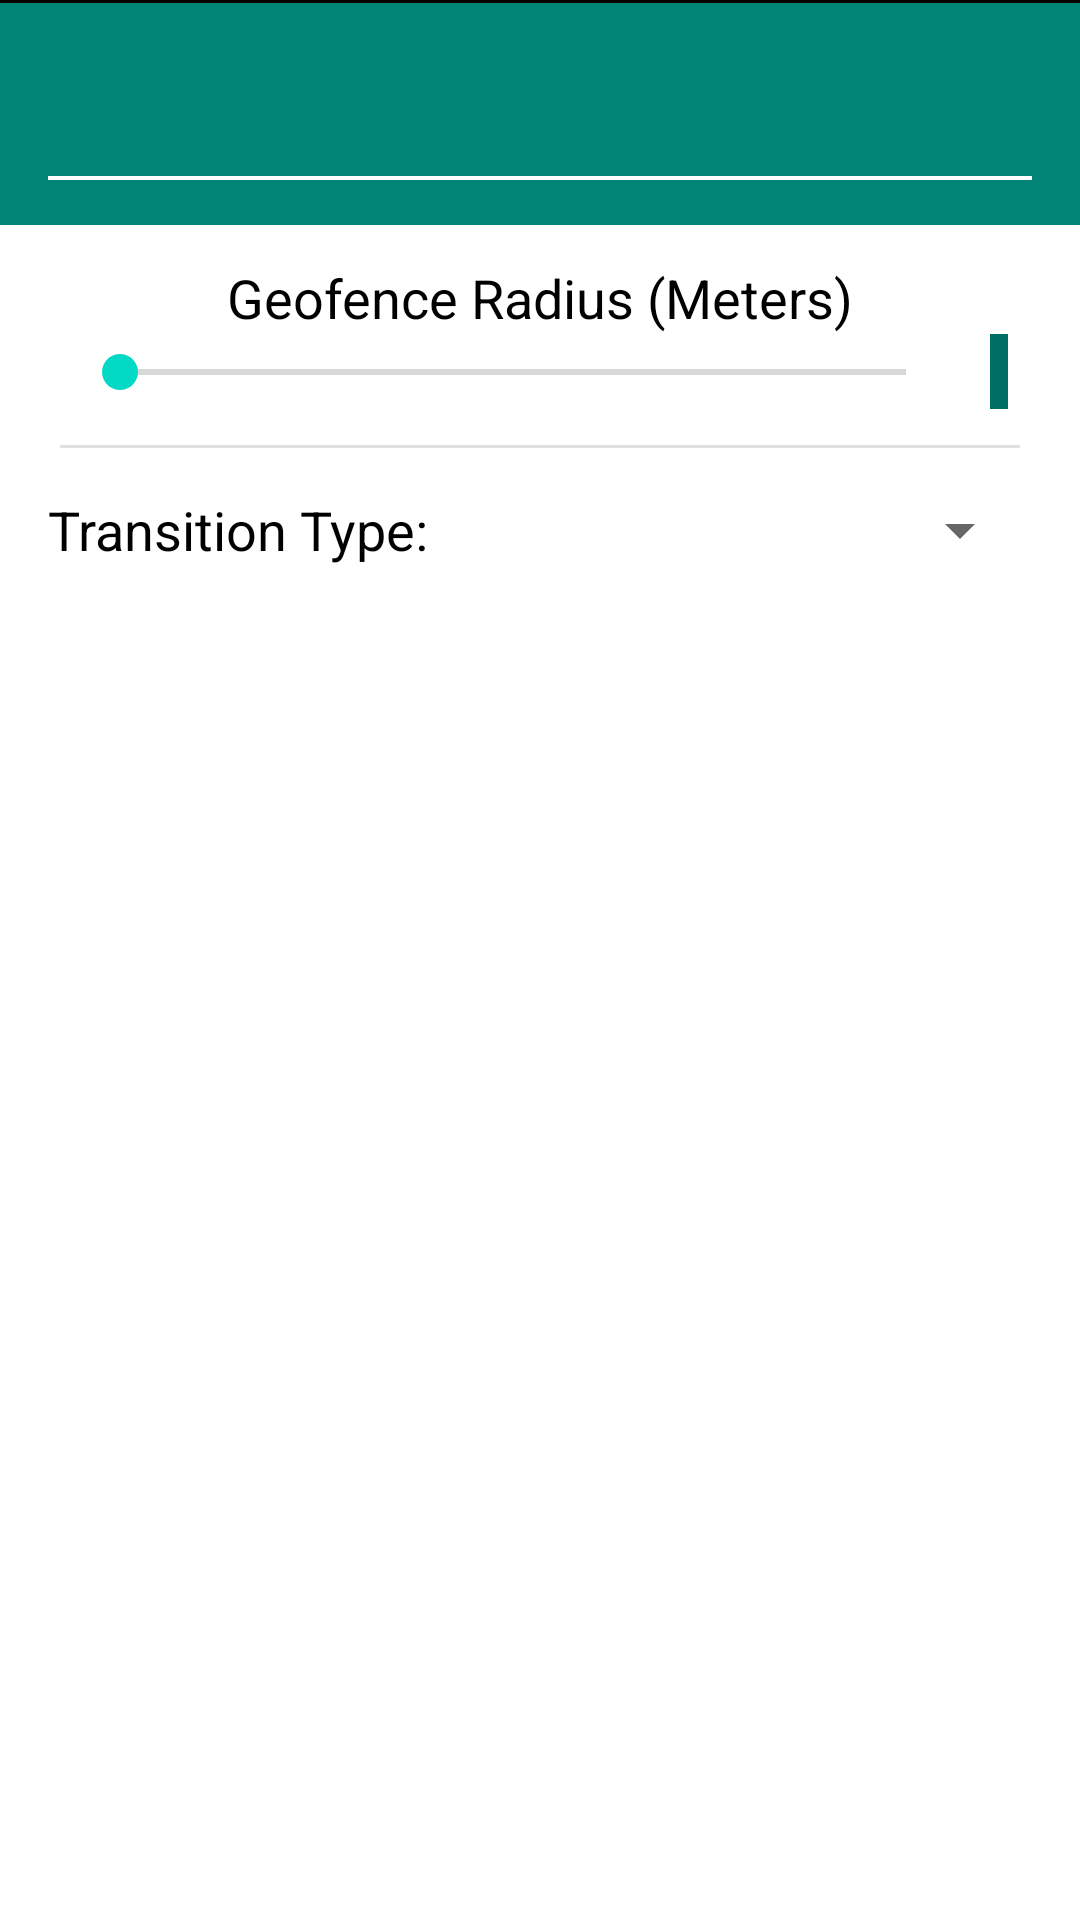

Android layout source for this screen:
<!-- AndroidManifest.xml: application theme AppTheme -->
<!-- res/layout/layout_bottom_sheet.xml -->
<?xml version="1.0" encoding="utf-8"?>
<LinearLayout xmlns:android="http://schemas.android.com/apk/res/android"
    xmlns:app="http://schemas.android.com/apk/res-auto"
    xmlns:tools="http://schemas.android.com/tools"
    android:id="@+id/bottomSheet"
    android:layout_width="match_parent"
    android:layout_height="wrap_content"
    android:background="@color/white"
    android:orientation="vertical"
    app:behavior_peekHeight="75dp"
    app:behavior_hideable="true"
    app:layout_insetEdge="bottom"
    app:layout_behavior="com.google.android.material.bottomsheet.BottomSheetBehavior">

    <LinearLayout
        android:id="@+id/bottom_sheet_title_container"
        android:layout_width="match_parent"
        android:layout_height="75dp"
        android:clickable="true"
        android:paddingVertical="15dp"
        android:gravity="center_horizontal|center_vertical"
        android:background="@drawable/bottom_sheet_bg_style"
        android:orientation="vertical">

        <TextView
            android:id="@+id/location_title_text"
            android:layout_width="match_parent"
            android:layout_height="wrap_content"
            android:textAlignment="center"
            android:textSize="28sp"
            android:textStyle="bold"
            android:textColor="@color/white"
            android:layout_marginBottom="7dp"
            tools:text="HAL C &amp; D Type Quarters" />

        <View
            android:id="@+id/title_text_underline"
            android:layout_width="match_parent"
            android:layout_height="2dp"
            android:layout_marginHorizontal="16dp"
            android:background="@android:color/white" />

    </LinearLayout>

    <androidx.constraintlayout.widget.ConstraintLayout
        android:id="@+id/geofence_radius_field_container"
        android:layout_width="match_parent"
        android:layout_height="wrap_content"
        android:layout_margin="12dp"
        android:orientation="vertical">

        <TextView
            android:id="@+id/geofence_radius_field_title"
            android:layout_width="match_parent"
            android:layout_height="wrap_content"
            android:text="Geofence Radius (Meters)"
            android:textAlignment="center"
            android:textColor="@color/black"
            android:textSize="18sp"
            app:layout_constraintTop_toTopOf="parent" />

        <SeekBar
            android:id="@+id/geofence_radius_slider"
            android:layout_width="0dp"
            android:layout_height="wrap_content"
            android:layout_marginHorizontal="12dp"
            android:min="5"
            app:layout_constraintBottom_toBottomOf="parent"
            app:layout_constraintEnd_toStartOf="@+id/slider_amount"
            app:layout_constraintStart_toStartOf="parent"
            app:layout_constraintTop_toBottomOf="@+id/geofence_radius_field_title" />

        <TextView
            android:id="@+id/slider_amount"
            android:layout_width="wrap_content"
            android:layout_height="wrap_content"
            android:background="#006E64"
            android:padding="3dp"
            android:layout_marginEnd="12dp"
            android:textColor="@color/white"
            app:layout_constraintBottom_toBottomOf="@+id/geofence_radius_slider"
            app:layout_constraintEnd_toEndOf="parent"
            app:layout_constraintTop_toTopOf="@+id/geofence_radius_slider"
            tools:text="50" />

    </androidx.constraintlayout.widget.ConstraintLayout>

    <View
        android:id="@+id/divider8"
        android:layout_width="match_parent"
        android:layout_height="1dp"
        android:layout_marginHorizontal="20dp"
        android:background="?android:attr/listDivider" />

    <androidx.constraintlayout.widget.ConstraintLayout
        android:id="@+id/geofence_transition_type_field_container"
        android:layout_width="match_parent"
        android:layout_height="wrap_content"
        android:paddingHorizontal="16dp"
        android:layout_marginTop="15dp"
        android:layout_marginBottom="16dp"
        android:gravity="center_vertical"
        android:orientation="horizontal">

        <TextView
            android:id="@+id/geofence_request_expiration_field_container"
            android:layout_width="wrap_content"
            android:layout_height="wrap_content"
            android:text="Transition Type:"
            android:textAlignment="viewStart"
            android:textColor="@color/black"
            android:textSize="18sp"
            app:layout_constraintBottom_toBottomOf="@+id/transitions_spinner"
            app:layout_constraintStart_toStartOf="parent"
            app:layout_constraintTop_toTopOf="@+id/transitions_spinner" />

        <Spinner
            android:id="@+id/transitions_spinner"
            android:layout_width="wrap_content"
            android:layout_height="wrap_content"
            app:layout_constraintBottom_toBottomOf="parent"
            app:layout_constraintEnd_toEndOf="parent"
            app:layout_constraintTop_toTopOf="parent" />
    </androidx.constraintlayout.widget.ConstraintLayout>
</LinearLayout>
<!-- resources referenced by this layout -->
<resources>
  <!-- drawable bottom_sheet_bg_style (drawable) -->
  <?xml version="1.0" encoding="utf-8"?>
  <layer-list xmlns:android="http://schemas.android.com/apk/res/android">
  
      <item
          android:bottom="-4dp"
          android:left="-4dp"
          android:right="-4dp"
          android:top="0dp">
          <shape android:shape="rectangle">
              <stroke
                  android:width="1dp"
                  android:color="#000" />
              <solid android:color="#008577" />
          </shape>
      </item>
  
  </layer-list>
  <style name="AppTheme" parent="Theme.AppCompat.Light.DarkActionBar">
          
          <item name="colorPrimary">@color/colorPrimary</item>
          <item name="colorPrimaryDark">@color/colorPrimaryDark</item>
          <item name="colorAccent">@color/colorAccent</item>
      </style>
  <!-- not gathered from this repository: default colours our renderer supplied (Android Studio template values) -->
  <color name="black">#FF000000</color>
  <color name="white">#FFFFFFFF</color>
  <color name="colorPrimary">#FF6200EE</color>
  <color name="colorPrimaryDark">#FF3700B3</color>
  <color name="colorAccent">#FF03DAC5</color>
</resources>
